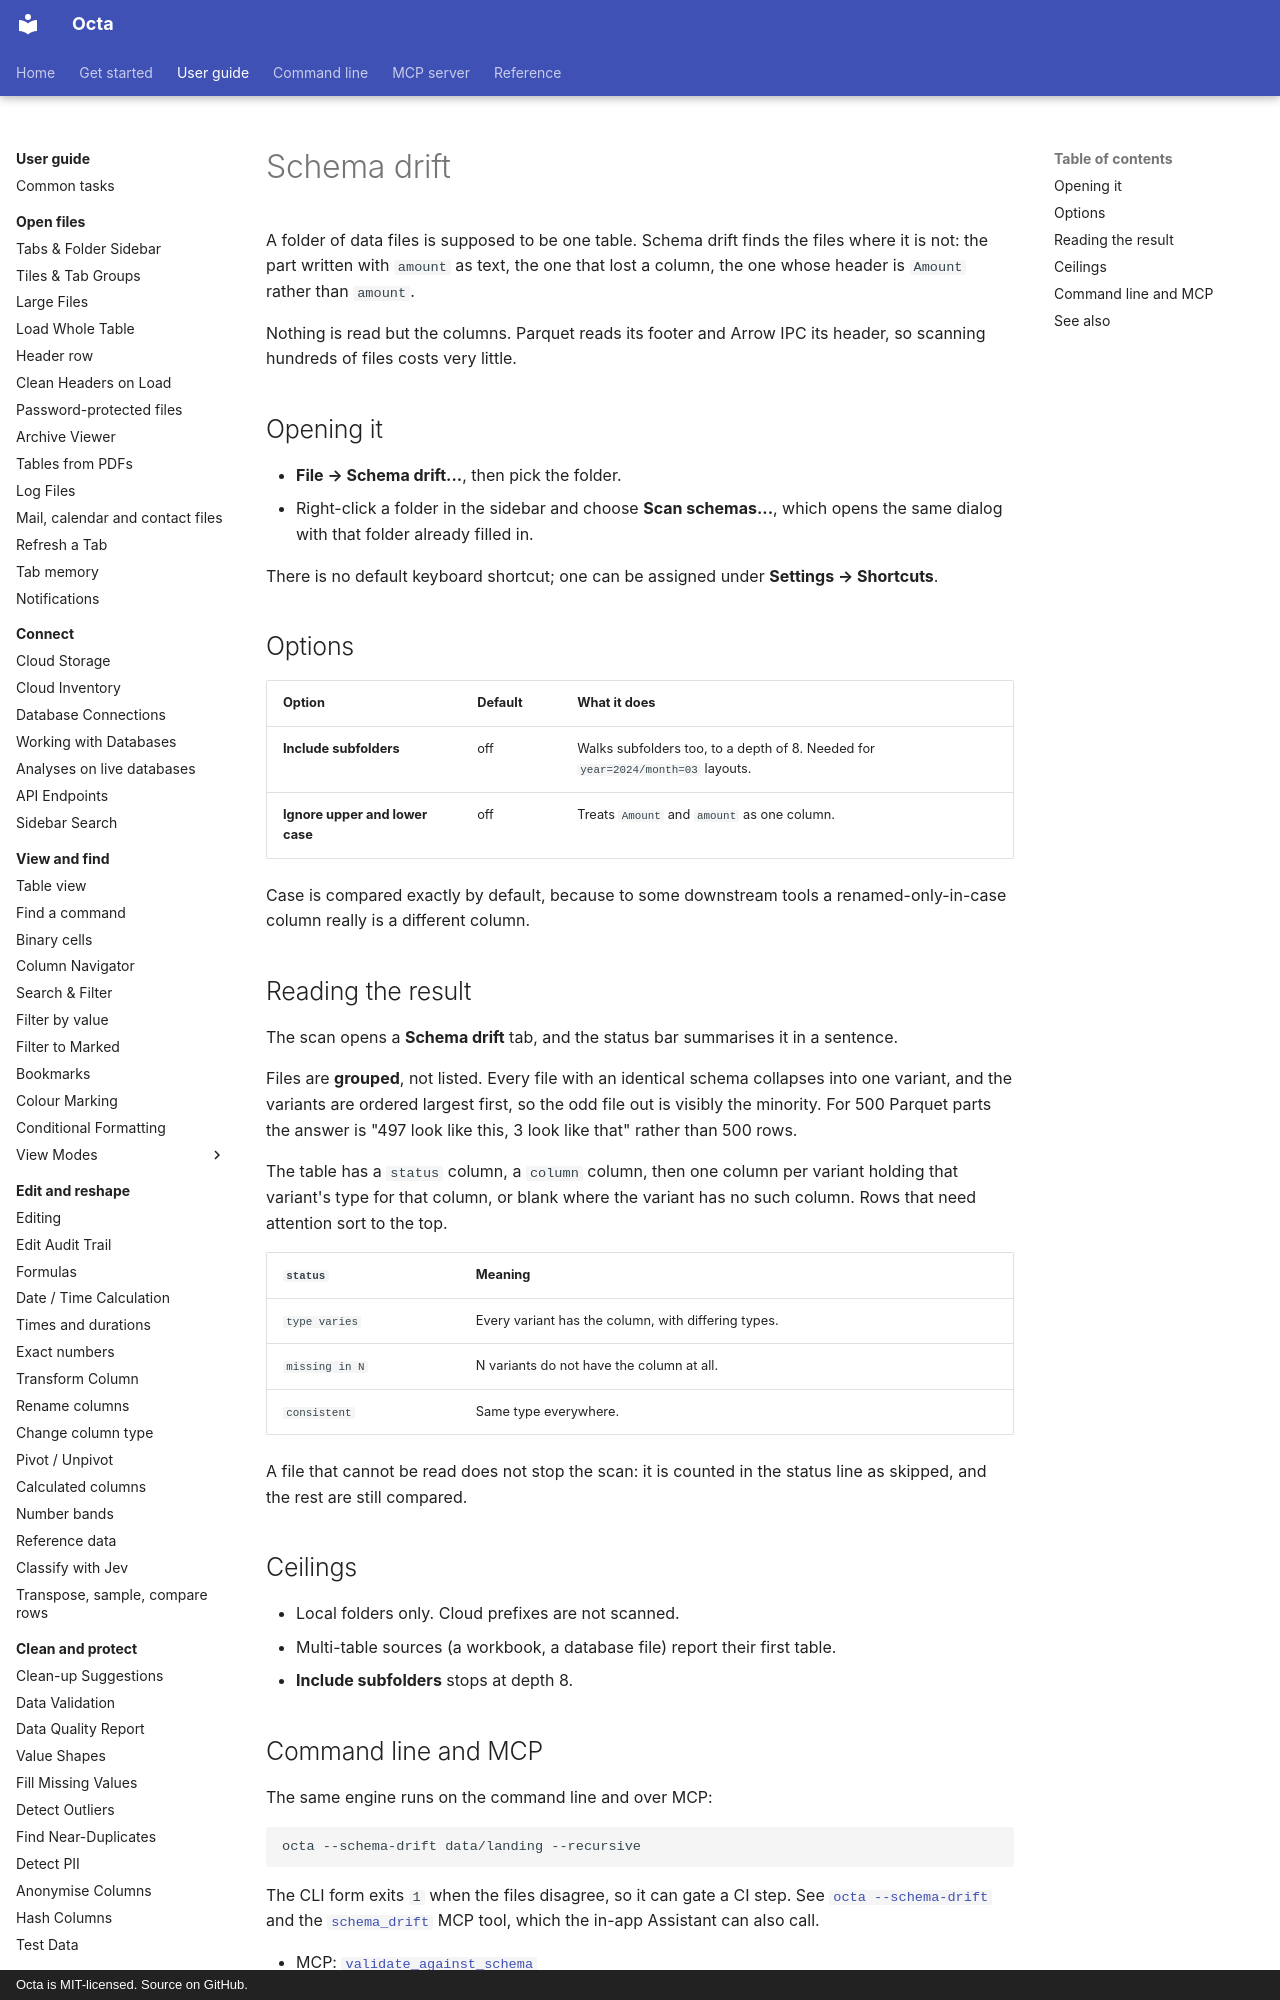

repository: thorstenfoltz/octa · page: usage/schema-drift/index.html · generator: mkdocs · copyright: Octa is MIT-licensed. Source on GitHub.

# Schema drift

A folder of data files is supposed to be one table. Schema drift finds
the files where it is not: the part written with `amount` as text, the
one that lost a column, the one whose header is `Amount` rather than
`amount`.

Nothing is read but the columns. Parquet reads its footer and Arrow IPC
its header, so scanning hundreds of files costs very little.

## Opening it

- **File → Schema drift...**, then pick the folder.
- Right-click a folder in the sidebar and choose **Scan schemas...**,
  which opens the same dialog with that folder already filled in.

There is no default keyboard shortcut; one can be assigned under
**Settings → Shortcuts**.

## Options

| Option                          | Default | What it does                                                                    |
|---------------------------------|---------|---------------------------------------------------------------------------------|
| **Include subfolders**          | off     | Walks subfolders too, to a depth of 8. Needed for `year=2024/month=03` layouts. |
| **Ignore upper and lower case** | off     | Treats `Amount` and `amount` as one column.                                     |

Case is compared exactly by default, because to some downstream tools a
renamed-only-in-case column really is a different column.
